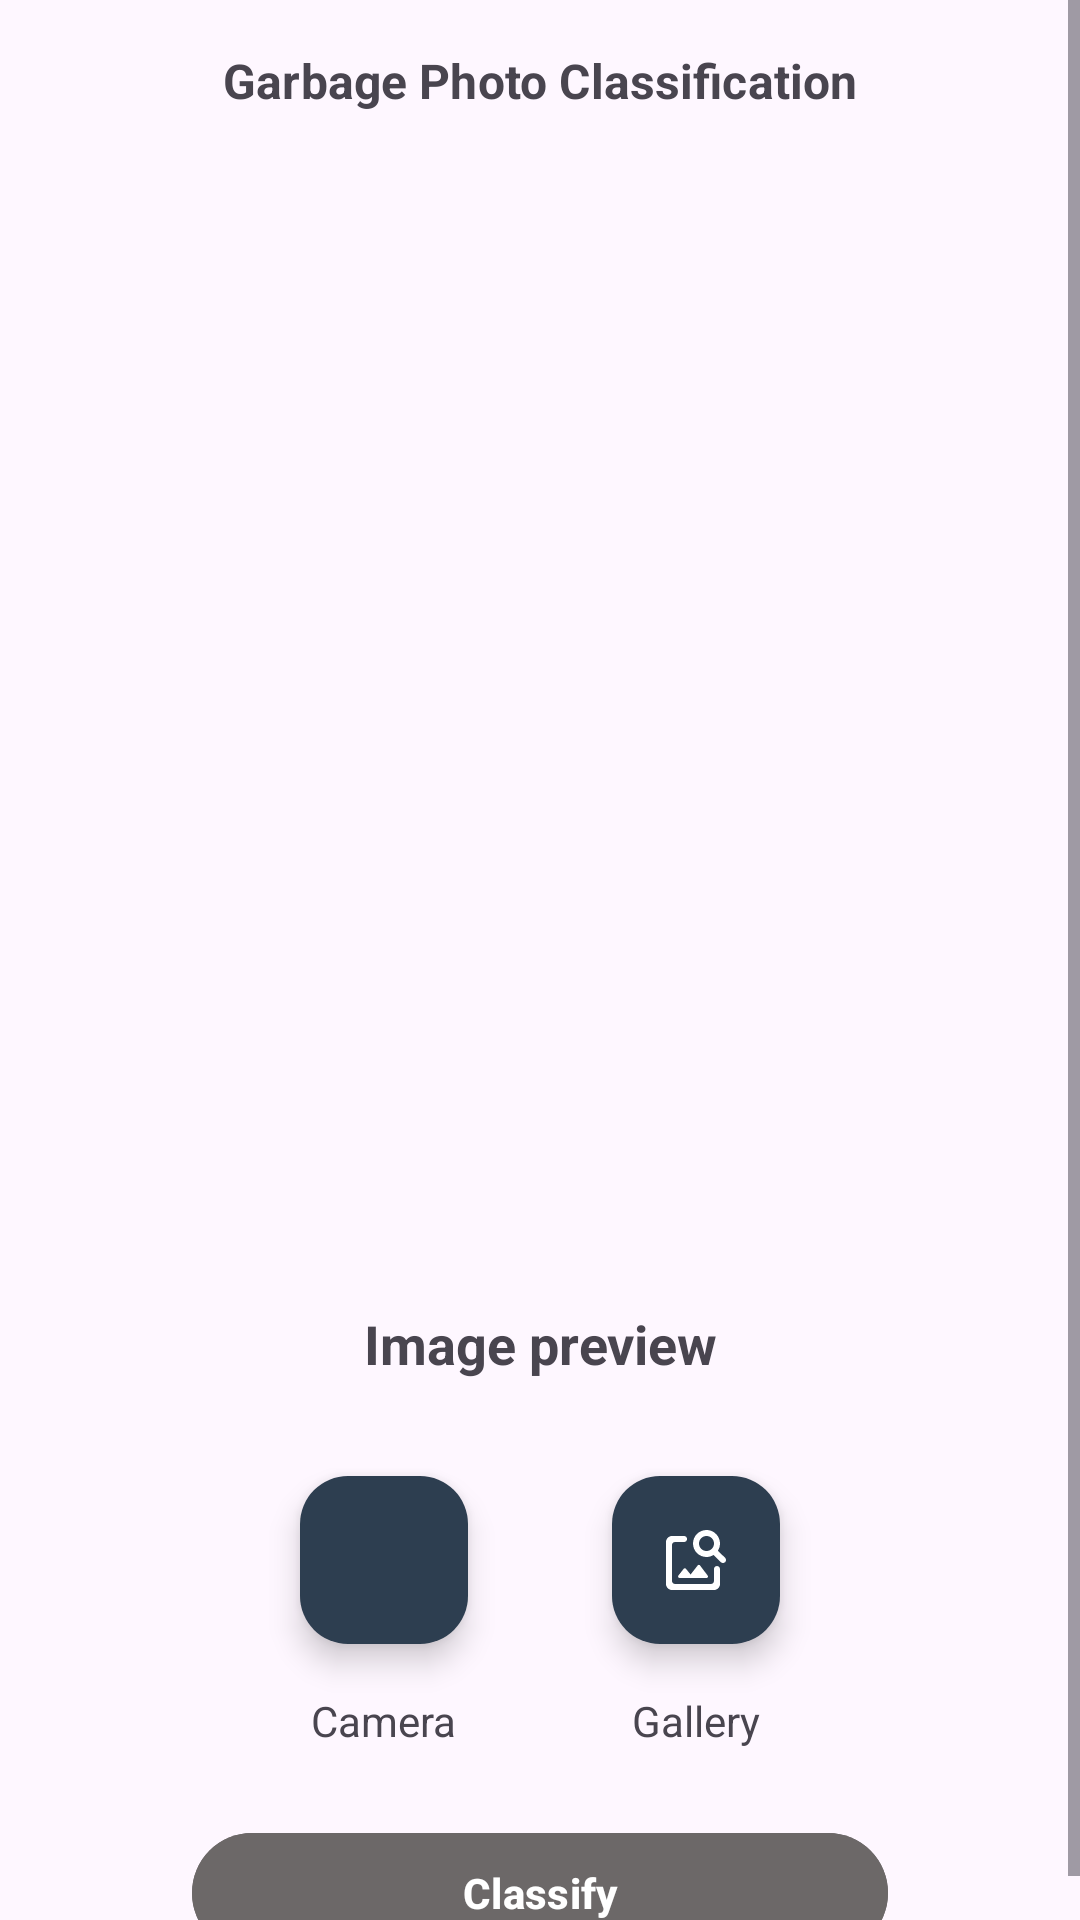

Layout XML and referenced resources for this Android screen:
<!-- AndroidManifest.xml: application theme Theme.Pcdakhirandroid -->
<!-- res/layout/activity_detect.xml -->
<?xml version="1.0" encoding="utf-8"?>
<ScrollView xmlns:android="http://schemas.android.com/apk/res/android"
    xmlns:app="http://schemas.android.com/apk/res-auto"
    xmlns:tools="http://schemas.android.com/tools"
    android:layout_width="match_parent"
    android:id="@+id/main"
    android:layout_height="match_parent"
    tools:context=".DetectActivity">

    <androidx.constraintlayout.widget.ConstraintLayout
        android:layout_width="match_parent"
        android:layout_height="match_parent">

        <androidx.constraintlayout.widget.ConstraintLayout
            android:id="@+id/constraintLayoutAddStory1"
            android:layout_width="match_parent"
            android:layout_height="wrap_content"
            android:padding="8dp"
            app:layout_constraintEnd_toEndOf="parent"
            app:layout_constraintStart_toStartOf="parent"
            app:layout_constraintTop_toTopOf="parent">

            <TextView
                android:id="@+id/back_to_main_from_add_story"
                android:layout_width="wrap_content"
                android:layout_height="wrap_content"
                android:layout_marginStart="8dp"
                android:backgroundTint="#26000000"
                android:drawableStart="@drawable/arrow_back"
                android:elevation="2dp"
                android:padding="6dp"
                app:layout_constraintBottom_toBottomOf="parent"
                app:layout_constraintStart_toStartOf="parent"
                app:layout_constraintTop_toTopOf="parent" />

            <TextView
                android:layout_width="wrap_content"
                android:layout_height="wrap_content"
                android:layout_marginTop="8dp"
                android:layout_marginBottom="8dp"
                android:letterSpacing="0.003"
                android:text="Garbage Photo Classification"
                android:textSize="16sp"
                android:textStyle="bold"
                app:layout_constraintBottom_toBottomOf="parent"
                app:layout_constraintEnd_toEndOf="parent"
                app:layout_constraintStart_toStartOf="parent"
                app:layout_constraintTop_toTopOf="parent" />
        </androidx.constraintlayout.widget.ConstraintLayout>

        <ImageView
            android:id="@+id/image_add_story"
            android:layout_width="match_parent"
            android:layout_height="350dp"
            android:layout_marginStart="16dp"
            android:layout_marginTop="16dp"
            android:layout_marginEnd="16dp"
            android:contentDescription="Image_Preview"
            android:padding="16dp"
            app:layout_constraintTop_toBottomOf="@+id/constraintLayoutAddStory1"
            tools:src="@drawable/image_preview" />

        <TextView
            android:id="@+id/text_prev"
            android:layout_width="0dp"
            android:layout_height="wrap_content"
            android:layout_marginTop="16dp"
            android:textStyle="bold"
            android:textSize="18sp"
            android:text="Image preview"
            android:textAlignment="center"
            app:layout_constraintEnd_toEndOf="parent"
            app:layout_constraintStart_toStartOf="parent"
            app:layout_constraintTop_toBottomOf="@id/image_add_story" />

        <com.google.android.material.floatingactionbutton.FloatingActionButton
            android:id="@+id/btn_camera"
            android:layout_width="wrap_content"
            android:layout_height="wrap_content"
            android:layout_marginStart="100dp"
            android:layout_marginTop="32dp"
            android:backgroundTint="@color/navy"
            android:contentDescription="logo_camera"
            android:src="@drawable/camera_logo"
            app:layout_constraintStart_toStartOf="parent"
            app:layout_constraintTop_toBottomOf="@id/text_prev"
            app:tint="@color/white" />

        <TextView
            android:id="@+id/text_camera"
            android:layout_width="wrap_content"
            android:layout_height="wrap_content"
            android:layout_marginTop="16dp"
            android:text="Camera"
            app:layout_constraintEnd_toEndOf="@id/btn_camera"
            app:layout_constraintStart_toStartOf="@id/btn_camera"
            app:layout_constraintTop_toBottomOf="@id/btn_camera" />

        <com.google.android.material.floatingactionbutton.FloatingActionButton
            android:id="@+id/btn_gallery"
            android:layout_width="wrap_content"
            android:layout_height="wrap_content"
            android:layout_marginTop="32dp"
            android:layout_marginEnd="100dp"
            android:backgroundTint="@color/navy"
            android:contentDescription="gallery_icon"
            android:src="@drawable/gallery_icon"
            app:layout_constraintEnd_toEndOf="parent"
            app:layout_constraintTop_toBottomOf="@id/text_prev"
            app:tint="@color/white" />

        <TextView
            android:id="@+id/text_gallery"
            android:layout_width="wrap_content"
            android:layout_height="wrap_content"
            android:layout_marginTop="16dp"
            android:text="Gallery"
            app:layout_constraintEnd_toEndOf="@id/btn_gallery"
            app:layout_constraintStart_toStartOf="@id/btn_gallery"
            app:layout_constraintTop_toBottomOf="@id/btn_gallery" />


        <com.google.android.material.button.MaterialButton
            android:id="@+id/button_add"
            android:layout_width="match_parent"
            android:layout_height="wrap_content"
            android:layout_marginTop="24dp"
            android:layout_marginHorizontal="64dp"
            android:backgroundTint="#6C6868"
            android:text="Classify"
            android:textAllCaps="false"
            android:textStyle="bold"
            app:layout_constraintTop_toBottomOf="@id/text_gallery"
            app:layout_constraintBottom_toBottomOf="parent"/>



        <ProgressBar
            android:id="@+id/pb_loading_add_story"
            style="?android:attr/progressBarStyle"
            android:layout_width="wrap_content"
            android:layout_height="wrap_content"
            android:layout_gravity="center"
            android:visibility="gone"
            app:layout_constraintBottom_toBottomOf="parent"
            app:layout_constraintEnd_toEndOf="parent"
            app:layout_constraintStart_toStartOf="parent"
            app:layout_constraintTop_toTopOf="parent"
            tools:visibility="visible" />
    </androidx.constraintlayout.widget.ConstraintLayout>

</ScrollView>
<!-- resources referenced by this layout -->
<resources>
  <color name="navy">#2D3E50</color>
  <color name="white">#FFFFFFFF</color>
  <!-- drawable gallery_icon (drawable) -->
  <vector android:height="24dp"
      android:tint="#000000"
      android:viewportHeight="24"
      android:viewportWidth="24"
      android:width="24dp"
      xmlns:android="http://schemas.android.com/apk/res/android">
      <path
          android:fillColor="@android:color/white"
          android:pathData="M18,15v4c0,0.55 -0.45,1 -1,1L5,20c-0.55,0 -1,-0.45 -1,-1L4,7c0,-0.55 0.45,-1 1,-1h3.02c0.55,0 1,-0.45 1,-1s-0.45,-1 -1,-1L4,4c-1.1,0 -2,0.9 -2,2v14c0,1.1 0.9,2 2,2h14c1.1,0 2,-0.9 2,-2v-5c0,-0.55 -0.45,-1 -1,-1s-1,0.45 -1,1zM15.5,18L6.52,18c-0.42,0 -0.65,-0.48 -0.39,-0.81l1.74,-2.23c0.2,-0.25 0.58,-0.26 0.78,-0.01l1.56,1.88 2.35,-3.02c0.2,-0.26 0.6,-0.26 0.79,0.01l2.55,3.39c0.25,0.32 0.01,0.79 -0.4,0.79zM19.3,8.89c0.48,-0.77 0.75,-1.67 0.69,-2.66 -0.13,-2.15 -1.84,-3.97 -3.97,-4.2C13.3,1.73 11,3.84 11,6.5c0,2.49 2.01,4.5 4.49,4.5 0.88,0 1.7,-0.26 2.39,-0.7l2.41,2.41c0.39,0.39 1.03,0.39 1.42,0 0.39,-0.39 0.39,-1.03 0,-1.42l-2.41,-2.4zM15.5,9C14.12,9 13,7.88 13,6.5S14.12,4 15.5,4 18,5.12 18,6.5 16.88,9 15.5,9z" />
  </vector>
  <style name="Theme.Pcdakhirandroid" parent="Base.Theme.Pcdakhirandroid" />
  <style name="Base.Theme.Pcdakhirandroid" parent="Theme.Material3.DayNight.NoActionBar">
          
          
      </style>
</resources>
